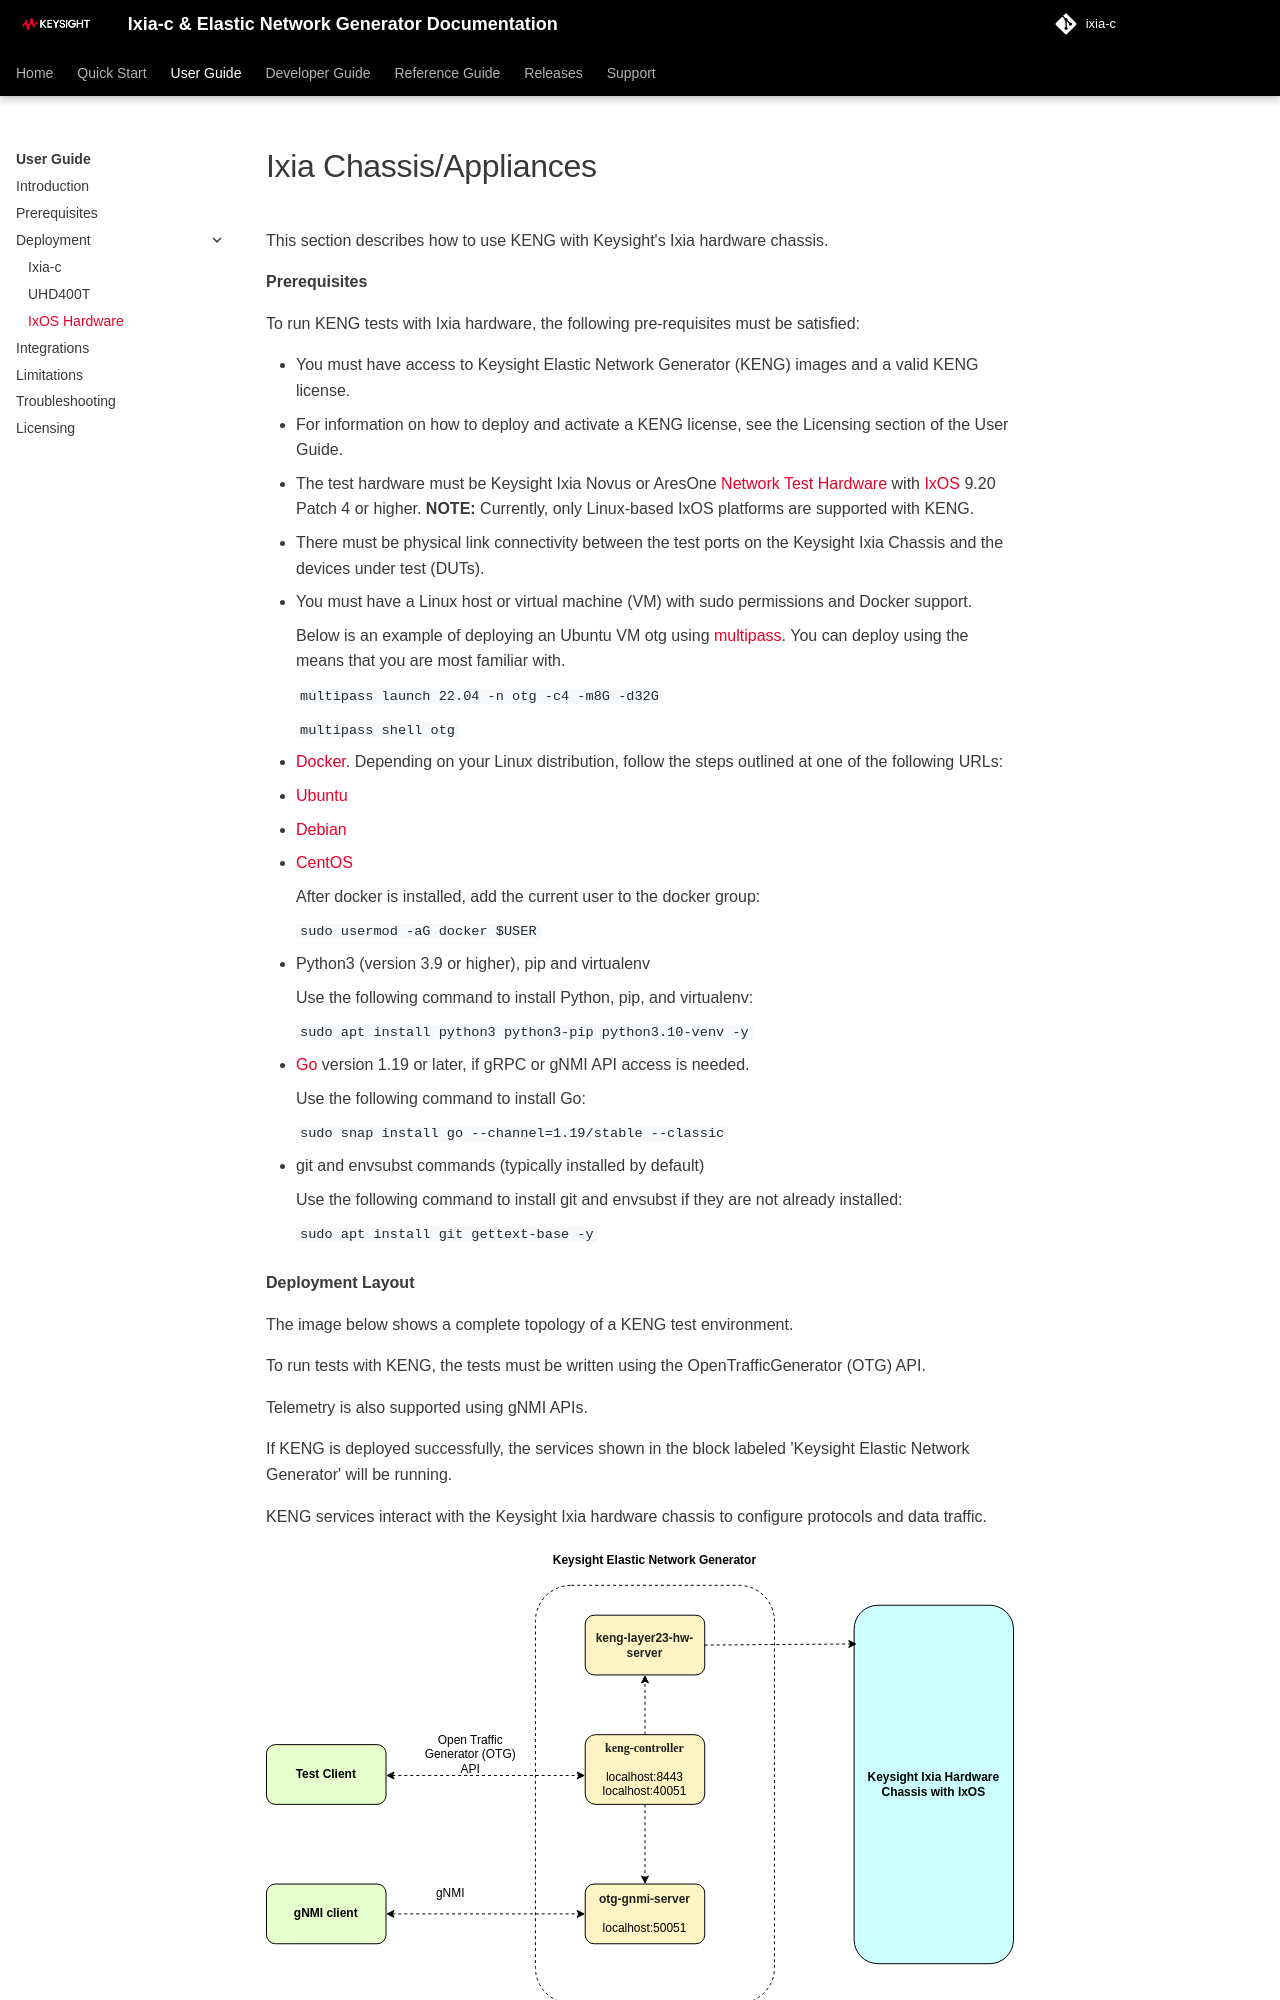

repository: open-traffic-generator/ixia-c · page: tests-chassis-app/index.html · generator: mkdocs

# Ixia Chassis/Appliances
 This section describes how to use KENG with Keysight's Ixia hardware chassis.

**Prerequisites**

To run KENG tests with Ixia hardware, the following pre-requisites must be satisfied:

- You must have access to Keysight Elastic Network Generator (KENG) images and a valid KENG license.
- For information on how to deploy and activate a KENG license, see the Licensing section of the User Guide.
- The test hardware must be Keysight Ixia Novus or AresOne [Network Test Hardware](https://www.keysight.com/us/en/products/network-test/network-test-hardware.html) with [IxOS](https://support.ixiacom.com/ixos-software-downloads-documentation) 9.20 Patch 4 or higher.
**NOTE:**  Currently, only Linux-based IxOS platforms are supported with KENG.
- There must be physical link connectivity between the test ports on the Keysight Ixia Chassis and the devices under test (DUTs).
- You must have a Linux host or virtual machine (VM) with sudo permissions and Docker support.

	Below is an example of deploying an Ubuntu VM otg using [multipass](https://multipass.run/).  You can deploy using the means that you are most familiar with.

	`multipass launch 22.04 -n otg -c4 -m8G -d32G`

	`multipass shell otg`

- [Docker](https://docs.docker.com/engine/install/ubuntu/). Depending on your Linux distribution, follow the steps outlined at one of the following URLs:
  - [Ubuntu](https://docs.docker.com/engine/install/ubuntu/)
  - [Debian](https://docs.docker.com/engine/install/debian/)
  - [CentOS](https://docs.docker.com/engine/install/centos/)

	After docker is installed, add the current user to the docker group:

	`sudo usermod -aG docker $USER`

- Python3 (version 3.9 or higher), pip and virtualenv

	Use the following command to install Python, pip, and virtualenv:

	`sudo apt install python3 python3-pip python3.10-venv -y`

- [Go](https://go.dev/dl/) version 1.19 or later, if gRPC or gNMI API access is needed.

	Use the following command to install Go:

	`sudo snap install go --channel=1.19/stable --classic`

- git and envsubst commands (typically installed by default)

	Use the following command to install git and envsubst if they are not already installed:

	`sudo apt install git gettext-base -y`

**Deployment Layout**

The image below shows a complete topology of a KENG test environment.

To run tests with KENG, the tests must be written using the  OpenTrafficGenerator (OTG) API.

Telemetry is also supported using gNMI APIs.

If KENG is deployed successfully, the services shown in the block labeled 'Keysight Elastic Network Generator' will be running.
